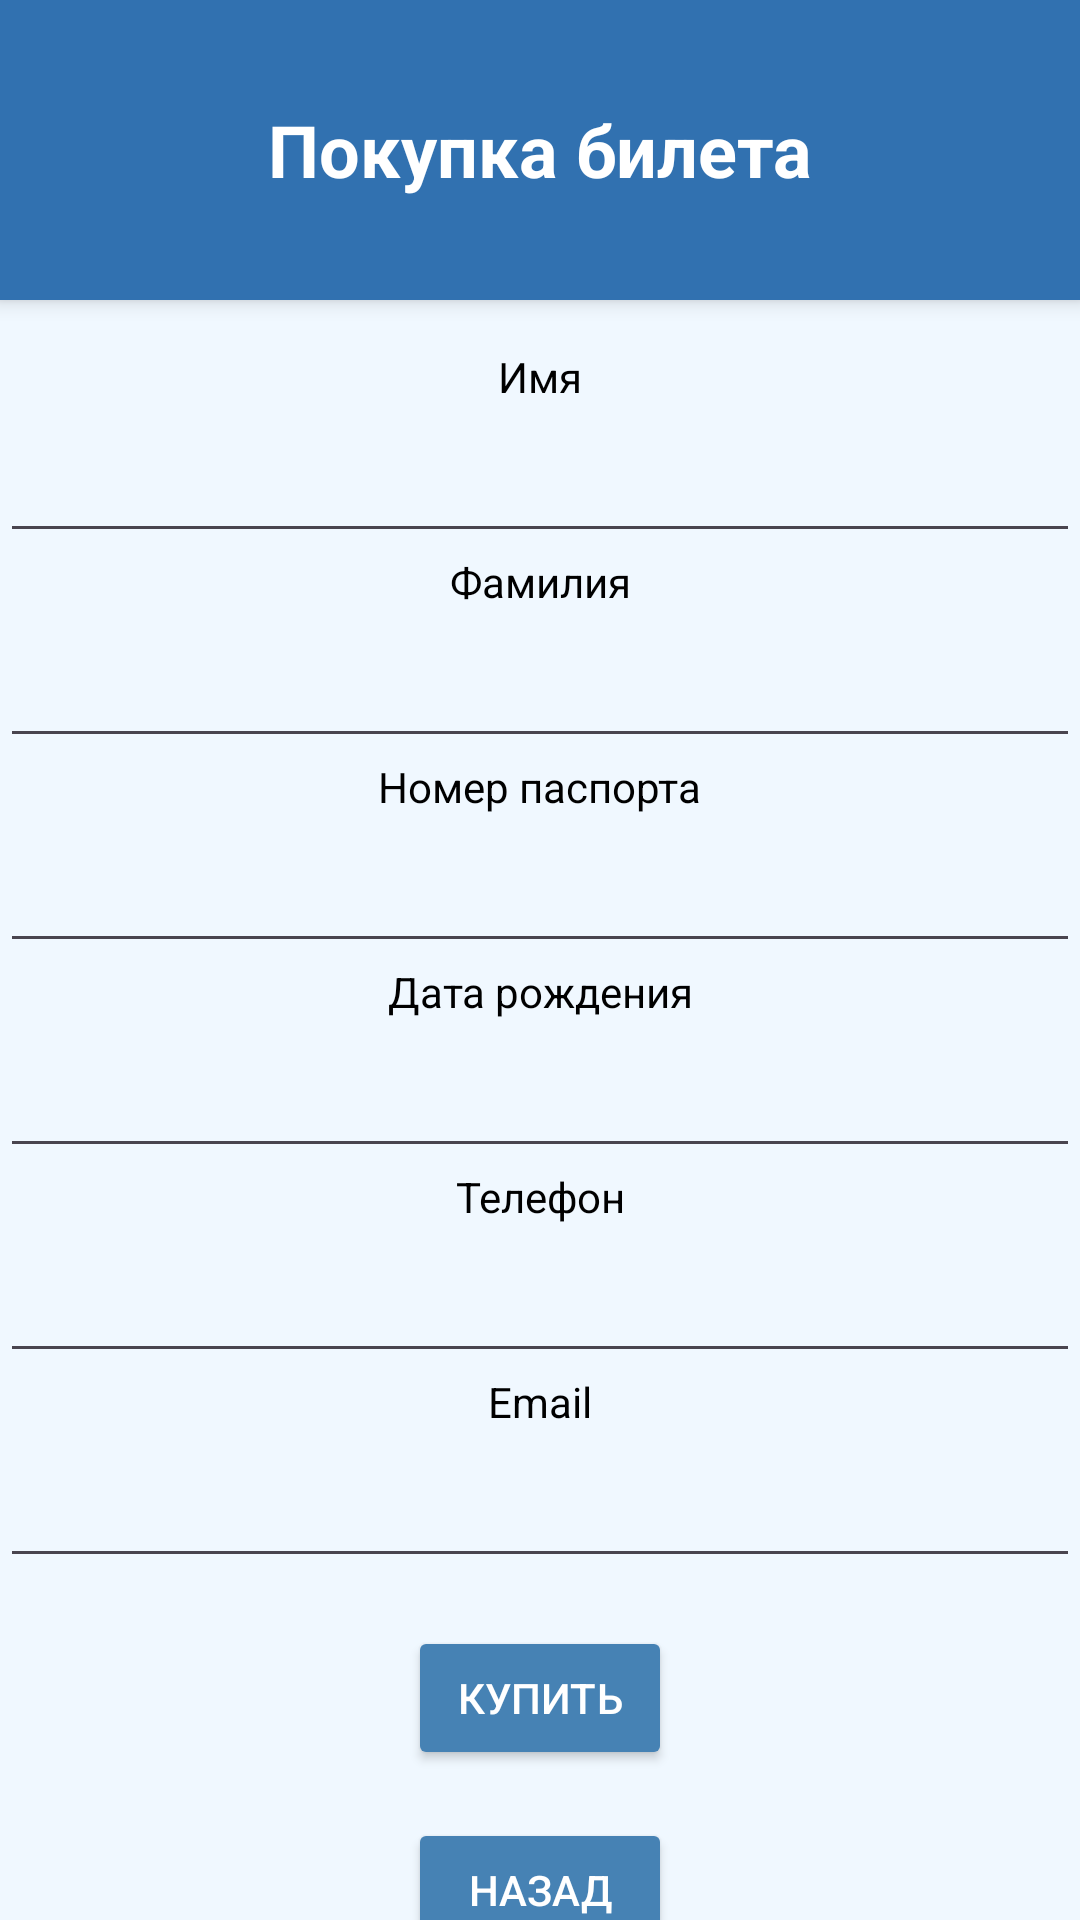

This screen was rendered from an Android layout file. Write that file and the resources it references.
<!-- AndroidManifest.xml: application theme Theme.Aviastrela -->
<!-- res/layout/activity_ticket_buy.xml -->
<?xml version="1.0" encoding="utf-8"?>
<androidx.core.widget.NestedScrollView xmlns:android="http://schemas.android.com/apk/res/android"
    xmlns:app="http://schemas.android.com/apk/res-auto"
    xmlns:tools="http://schemas.android.com/tools"
    android:layout_width="match_parent"
    android:layout_height="match_parent"
    android:background="#f0f8ff"
    tools:context=".TicketBuyActivity">

    <androidx.constraintlayout.widget.ConstraintLayout
        android:layout_width="match_parent"
        android:layout_height="wrap_content">

        
        <TextView
            android:id="@+id/ticket_buy_title"
            android:layout_width="match_parent"
            android:layout_height="100dp"
            android:background="#3171B0"
            android:elevation="4dp"
            android:fitsSystemWindows="true"
            android:gravity="center"
            android:padding="16dp"
            android:text="Покупка билета"
            android:textColor="#FFFFFF"
            android:textSize="24sp"
            android:textStyle="bold"
            app:layout_constraintEnd_toEndOf="parent"
            app:layout_constraintHorizontal_bias="0.0"
            app:layout_constraintStart_toStartOf="parent"
            app:layout_constraintTop_toTopOf="parent" />

        <TextView
            android:id="@+id/label_first_name"
            android:layout_width="wrap_content"
            android:layout_height="wrap_content"
            android:layout_marginTop="16dp"
            android:text="Имя"
            android:textColor="@color/black"
            app:layout_constraintStart_toStartOf="parent"
            app:layout_constraintTop_toBottomOf="@id/ticket_buy_title"
            app:layout_constraintEnd_toEndOf="parent" />

        <EditText
            android:id="@+id/first_name"
            android:layout_width="0dp"
            android:layout_height="wrap_content"
            android:layout_marginTop="8dp"
            android:textColor="#000000"
            app:layout_constraintStart_toStartOf="parent"
            app:layout_constraintTop_toBottomOf="@id/label_first_name"
            app:layout_constraintEnd_toEndOf="parent" />

        
        <TextView
            android:id="@+id/label_last_name"
            android:layout_width="wrap_content"
            android:layout_height="wrap_content"
            android:text="Фамилия"
            android:textColor="@color/black"
            app:layout_constraintStart_toStartOf="parent"
            app:layout_constraintTop_toBottomOf="@id/first_name"
            app:layout_constraintEnd_toEndOf="parent" />

        <EditText
            android:id="@+id/last_name"
            android:layout_width="0dp"
            android:layout_height="wrap_content"
            android:layout_marginTop="8dp"
            android:textColor="#000000"
            app:layout_constraintStart_toStartOf="parent"
            app:layout_constraintTop_toBottomOf="@id/label_last_name"
            app:layout_constraintEnd_toEndOf="parent" />

        
        <TextView
            android:id="@+id/label_passport_number"
            android:layout_width="wrap_content"
            android:layout_height="wrap_content"
            android:text="Номер паспорта"
            android:textColor="@color/black"
            app:layout_constraintStart_toStartOf="parent"
            app:layout_constraintTop_toBottomOf="@id/last_name"
            app:layout_constraintEnd_toEndOf="parent" />

        <EditText
            android:id="@+id/passport_number"
            android:layout_width="0dp"
            android:layout_height="wrap_content"
            android:layout_marginTop="8dp"
            android:textColor="#000000"
            app:layout_constraintStart_toStartOf="parent"
            app:layout_constraintTop_toBottomOf="@id/label_passport_number"
            app:layout_constraintEnd_toEndOf="parent" />

        
        <TextView
            android:id="@+id/label_date_of_birth"
            android:layout_width="wrap_content"
            android:layout_height="wrap_content"
            android:text="Дата рождения"
            android:textColor="@color/black"
            app:layout_constraintStart_toStartOf="parent"
            app:layout_constraintTop_toBottomOf="@id/passport_number"
            app:layout_constraintEnd_toEndOf="parent" />

        <EditText
            android:id="@+id/date_of_birth"
            android:layout_width="0dp"
            android:layout_height="wrap_content"
            android:layout_marginTop="8dp"
            android:textColor="#000000"
            app:layout_constraintStart_toStartOf="parent"
            app:layout_constraintTop_toBottomOf="@id/label_date_of_birth"
            app:layout_constraintEnd_toEndOf="parent" />

        
        <TextView
            android:id="@+id/label_phone"
            android:layout_width="wrap_content"
            android:layout_height="wrap_content"
            android:text="Телефон"
            android:textColor="@color/black"
            app:layout_constraintStart_toStartOf="parent"
            app:layout_constraintTop_toBottomOf="@id/date_of_birth"
            app:layout_constraintEnd_toEndOf="parent" />

        <EditText
            android:id="@+id/phone"
            android:layout_width="0dp"
            android:layout_height="wrap_content"
            android:layout_marginTop="8dp"
            android:textColor="#000000"
            app:layout_constraintStart_toStartOf="parent"
            app:layout_constraintTop_toBottomOf="@id/label_phone"
            app:layout_constraintEnd_toEndOf="parent" />

        
        <TextView
            android:id="@+id/label_email"
            android:layout_width="wrap_content"
            android:layout_height="wrap_content"
            android:text="Email"
            android:textColor="@color/black"
            app:layout_constraintStart_toStartOf="parent"
            app:layout_constraintTop_toBottomOf="@id/phone"
            app:layout_constraintEnd_toEndOf="parent" />

        <EditText
            android:id="@+id/email"
            android:layout_width="0dp"
            android:layout_height="wrap_content"
            android:layout_marginTop="8dp"
            android:textColor="#000000"
            app:layout_constraintStart_toStartOf="parent"
            app:layout_constraintTop_toBottomOf="@id/label_email"
            app:layout_constraintEnd_toEndOf="parent" />

        
        <Button
            android:id="@+id/buy_button"
            android:layout_width="wrap_content"
            android:layout_height="wrap_content"
            android:text="Купить"
            android:textColor="#FFFFFF"
            android:backgroundTint="#4682B4"
            app:layout_constraintStart_toStartOf="parent"
            app:layout_constraintTop_toBottomOf="@id/email"
            app:layout_constraintEnd_toEndOf="parent"
            android:layout_marginTop="16dp" />

        
        <Button
            android:id="@+id/back_button"
            android:layout_width="wrap_content"
            android:layout_height="wrap_content"
            android:text="Назад"
            android:textColor="#FFFFFF"
            android:backgroundTint="#4682B4"
            app:layout_constraintStart_toStartOf="parent"
            app:layout_constraintTop_toBottomOf="@id/buy_button"
            app:layout_constraintEnd_toEndOf="parent"
            android:layout_marginTop="16dp" />

    </androidx.constraintlayout.widget.ConstraintLayout>
</androidx.core.widget.NestedScrollView>
<!-- resources referenced by this layout -->
<resources>
  <style name="Theme.Aviastrela" parent="Base.Theme.Aviastrela" />
  <style name="Base.Theme.Aviastrela" parent="Theme.Material3.DayNight.NoActionBar">
          
          
      </style>
  <!-- not gathered from this repository: default colours our renderer supplied (Android Studio template values) -->
  <color name="black">#FF000000</color>
</resources>
